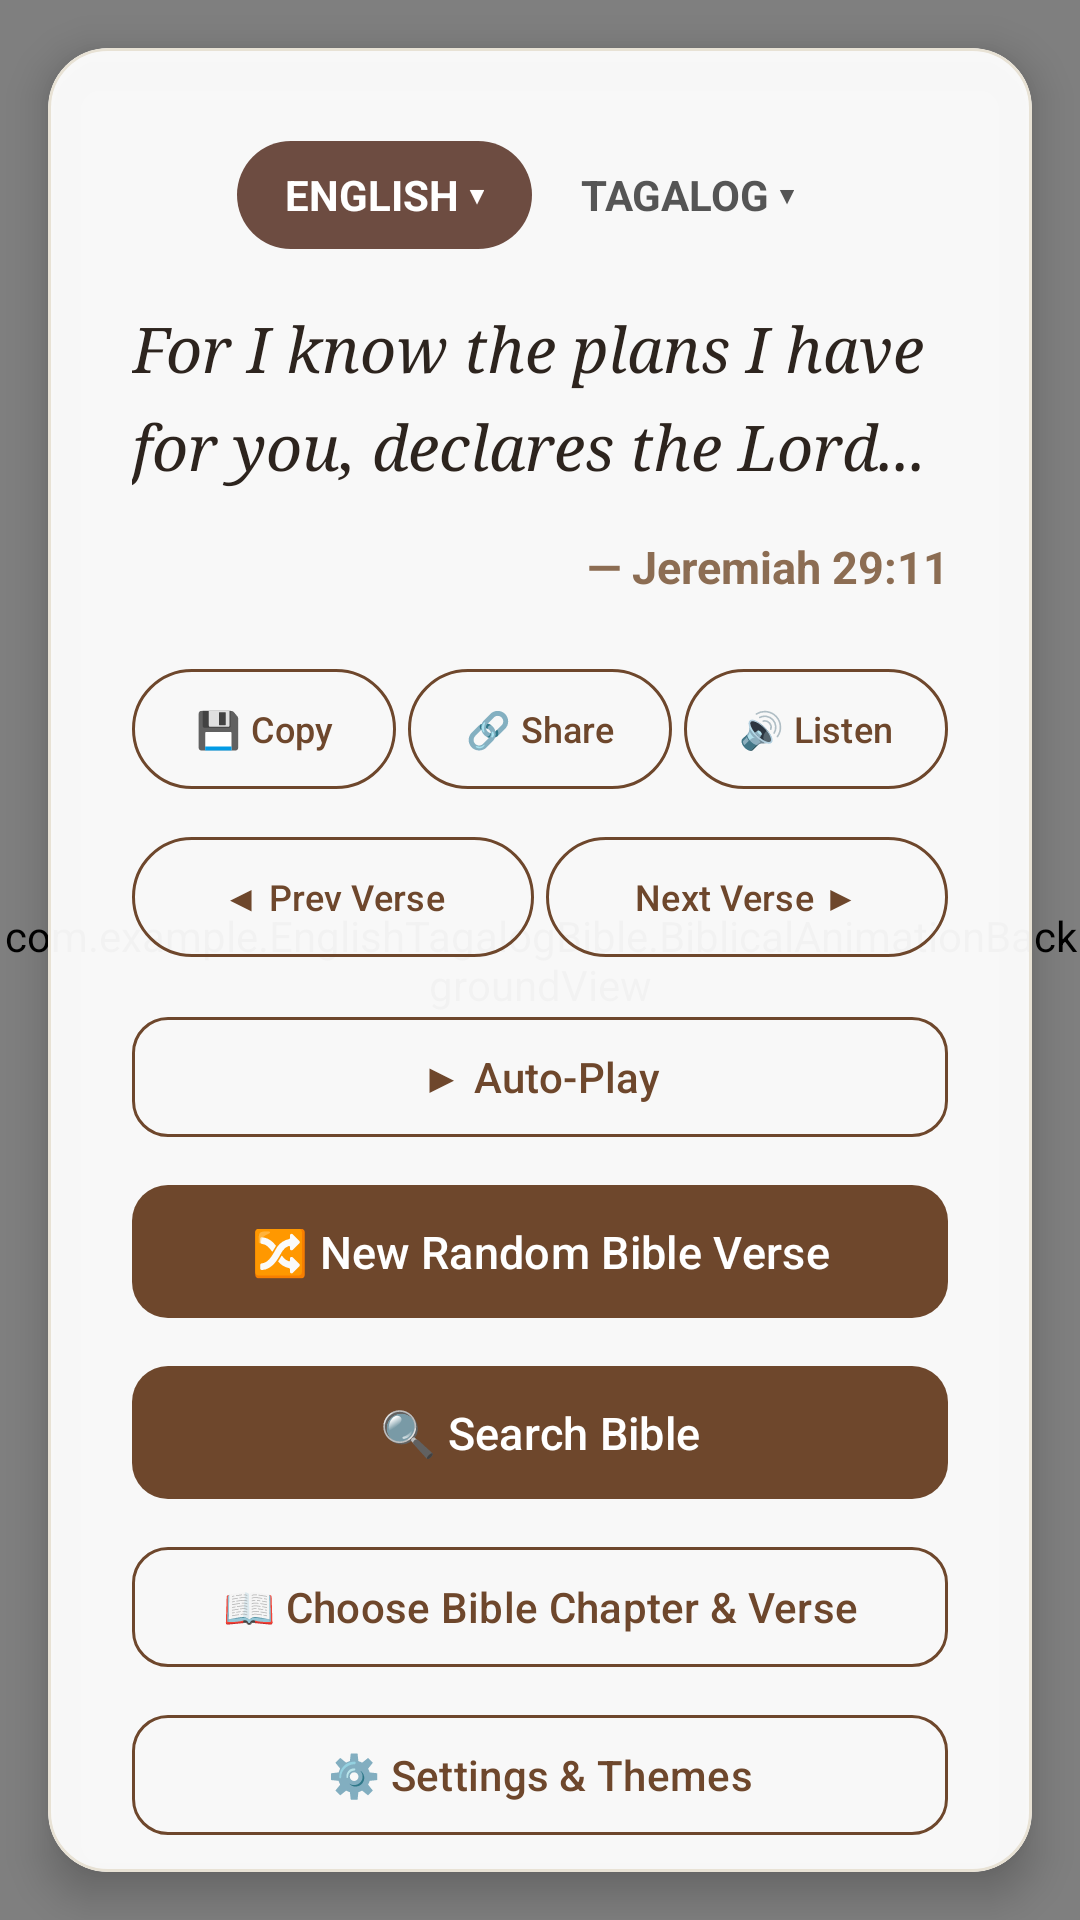

Write the Android layout XML for this screen, with the resource values it uses.
<!-- AndroidManifest.xml: application theme Theme.EnglishTagalogBible -->
<!-- res/layout/activity_main.xml -->
<?xml version="1.0" encoding="utf-8"?>
<RelativeLayout
    xmlns:android="http://schemas.android.com/apk/res/android"
    xmlns:app="http://schemas.android.com/apk/res-auto"
    android:layout_width="match_parent"
    android:layout_height="match_parent"
    android:background="@drawable/bg_gradient">
    
    
    <com.example.EnglishTagalogBible.BiblicalAnimationBackgroundView
        android:id="@+id/animatedBackgroundView"
        android:layout_width="match_parent"
        android:layout_height="match_parent" />

    
    <com.google.android.material.card.MaterialCardView
        android:id="@+id/verseCard"
        android:layout_width="match_parent"
        android:layout_height="match_parent"
        android:layout_margin="16dp"
        app:cardCornerRadius="20dp"
        app:cardElevation="8dp"
        app:cardBackgroundColor="#F2FFFFFF"
        app:strokeWidth="1dp"
        app:strokeColor="#E8E2D5">

        
        <ScrollView
            android:layout_width="match_parent"
            android:layout_height="match_parent"
            android:fillViewport="true"
            android:scrollbars="none">

            <LinearLayout
                android:layout_width="match_parent"
                android:layout_height="wrap_content"
                android:orientation="vertical"
                android:padding="28dp">

                
                <include
                    android:id="@+id/languageTogglePill"
                    layout="@layout/layout_language_toggle"
                    android:layout_width="wrap_content"
                    android:layout_height="wrap_content"
                    android:layout_gravity="center_horizontal"
                    android:layout_marginBottom="16dp" />

                
                <TextView
                    android:id="@+id/tvVerseText"
                    android:layout_width="match_parent"
                    android:layout_height="wrap_content"
                    android:text="For I know the plans I have for you, declares the Lord..."
                    android:textSize="21sp"
                    android:textColor="#2D241E"
                    android:fontFamily="serif"
                    android:lineSpacingMultiplier="1.3"
                    android:textStyle="italic" />

                
                <TextView
                    android:id="@+id/tvVerseRef"
                    android:layout_width="match_parent"
                    android:layout_height="wrap_content"
                    android:layout_marginTop="16dp"
                    android:text="— Jeremiah 29:11"
                    android:textSize="15sp"
                    android:textColor="#8C6D53"
                    android:textStyle="bold"
                    android:gravity="end" />

                
                <LinearLayout
                    android:layout_width="match_parent"
                    android:layout_height="wrap_content"
                    android:layout_marginTop="20dp"
                    android:orientation="horizontal"
                    android:weightSum="3">

                    <com.google.android.material.button.MaterialButton
                        android:id="@+id/btnCopy"
                        style="?attr/materialButtonOutlinedStyle"
                        android:layout_width="0dp"
                        android:layout_height="wrap_content"
                        android:layout_weight="1"
                        android:text="💾 Copy"
                        android:textSize="12sp"
                        android:insetLeft="0dp"
                        android:insetRight="0dp"
                        android:paddingHorizontal="2dp"
                        android:textColor="#6E472C"
                        app:strokeColor="#6E472C"
                        android:layout_marginEnd="2dp" />

                    <com.google.android.material.button.MaterialButton
                        android:id="@+id/btnShare"
                        style="?attr/materialButtonOutlinedStyle"
                        android:layout_width="0dp"
                        android:layout_height="wrap_content"
                        android:layout_weight="1"
                        android:text="🔗 Share"
                        android:textSize="12sp"
                        android:insetLeft="0dp"
                        android:insetRight="0dp"
                        android:paddingHorizontal="2dp"
                        android:textColor="#6E472C"
                        app:strokeColor="#6E472C"
                        android:layout_marginStart="2dp"
                        android:layout_marginEnd="2dp" />

                    <com.google.android.material.button.MaterialButton
                        android:id="@+id/btnSpeak"
                        style="?attr/materialButtonOutlinedStyle"
                        android:layout_width="0dp"
                        android:layout_height="wrap_content"
                        android:layout_weight="1"
                        android:text="🔊 Listen"
                        android:textSize="12sp"
                        android:insetLeft="0dp"
                        android:insetRight="0dp"
                        android:paddingHorizontal="2dp"
                        android:textColor="#6E472C"
                        app:strokeColor="#6E472C"
                        android:layout_marginStart="2dp" />
                </LinearLayout>

                
                <LinearLayout
                    android:layout_width="match_parent"
                    android:layout_height="wrap_content"
                    android:layout_marginTop="8dp"
                    android:orientation="horizontal"
                    android:weightSum="2">

                    <com.google.android.material.button.MaterialButton
                        android:id="@+id/btnPrev"
                        style="?attr/materialButtonOutlinedStyle"
                        android:layout_width="0dp"
                        android:layout_height="wrap_content"
                        android:layout_weight="1"
                        android:text="◀ Prev Verse"
                        android:textSize="12sp"
                        android:insetLeft="0dp"
                        android:insetRight="0dp"
                        android:textColor="#6E472C"
                        app:strokeColor="#6E472C"
                        android:layout_marginEnd="2dp" />

                    <com.google.android.material.button.MaterialButton
                        android:id="@+id/btnNext"
                        style="?attr/materialButtonOutlinedStyle"
                        android:layout_width="0dp"
                        android:layout_height="wrap_content"
                        android:layout_weight="1"
                        android:text="Next Verse ▶"
                        android:textSize="12sp"
                        android:insetLeft="0dp"
                        android:insetRight="0dp"
                        android:textColor="#6E472C"
                        app:strokeColor="#6E472C"
                        android:layout_marginStart="2dp" />
                </LinearLayout>

                
                <com.google.android.material.button.MaterialButton
                    android:id="@+id/btnAutoPlay"
                    style="?attr/materialButtonOutlinedStyle"
                    android:layout_width="match_parent"
                    android:layout_height="wrap_content"
                    android:layout_marginTop="12dp"
                    android:text="▶ Auto-Play"
                    android:textSize="14sp"
                    android:textColor="#6E472C"
                    app:strokeColor="#6E472C"
                    app:cornerRadius="12dp" />

                
                <com.google.android.material.button.MaterialButton
                    android:id="@+id/btnRefresh"
                    android:layout_width="match_parent"
                    android:layout_height="wrap_content"
                    android:layout_marginTop="8dp"
                    android:text="🔀 New Random Bible Verse"
                    android:textSize="15sp"
                    android:paddingVertical="12dp"
                    app:backgroundTint="#6E472C"
                    app:cornerRadius="12dp" />

                
                <com.google.android.material.button.MaterialButton
                    android:id="@+id/btnSearch"
                    android:layout_width="match_parent"
                    android:layout_height="wrap_content"
                    android:layout_marginTop="8dp"
                    android:text="🔍 Search Bible"
                    android:textAllCaps="false"
                    android:textSize="15sp"
                    android:paddingVertical="12dp"
                    app:backgroundTint="#6E472C"
                    app:cornerRadius="12dp" />

                
                <com.google.android.material.button.MaterialButton
                    android:id="@+id/btnSelectManual"
                    style="?attr/materialButtonOutlinedStyle"
                    android:layout_width="match_parent"
                    android:layout_height="wrap_content"
                    android:layout_marginTop="8dp"
                    android:text="📖 Choose Bible Chapter &amp; Verse"
                    android:textColor="#6E472C"
                    app:strokeColor="#6E472C"
                    app:cornerRadius="12dp" />

                
                <com.google.android.material.button.MaterialButton
                    android:id="@+id/btnSettings"
                    style="?attr/materialButtonOutlinedStyle"
                    android:layout_width="match_parent"
                    android:layout_height="wrap_content"
                    android:layout_marginTop="8dp"
                    android:text="⚙️ Settings &amp; Themes"
                    android:textColor="#6E472C"
                    app:strokeColor="#6E472C"
                    app:cornerRadius="12dp" />

                
                <com.google.android.material.button.MaterialButton
                    android:id="@+id/btnAbout"
                    style="?attr/materialButtonOutlinedStyle"
                    android:layout_width="match_parent"
                    android:layout_height="wrap_content"
                    android:layout_marginTop="8dp"
                    android:layout_marginBottom="4dp"
                    android:text="ℹ️ About &amp; Credits"
                    android:textColor="#6E472C"
                    app:strokeColor="#6E472C"
                    app:cornerRadius="12dp" />

            </LinearLayout>
        </ScrollView>
    </com.google.android.material.card.MaterialCardView>
</RelativeLayout>
<!-- res/layout/layout_language_toggle.xml (included above) -->
<?xml version="1.0" encoding="utf-8"?>
<LinearLayout xmlns:android="http://schemas.android.com/apk/res/android"
    android:layout_width="wrap_content"
    android:layout_height="wrap_content"
    android:orientation="horizontal"
    android:background="@drawable/bg_pill_container"
    android:padding="3dp"
    android:gravity="center">

    <TextView
        android:id="@+id/btnKjv"
        android:layout_width="wrap_content"
        android:layout_height="36dp"
        android:text="ENGLISH ▾"
        android:textSize="14sp"
        android:textStyle="bold"
        android:gravity="center"
        android:paddingHorizontal="16dp"
        android:background="@drawable/bg_pill_selected"
        android:textColor="@android:color/white" />

    <TextView
        android:id="@+id/btnTagalog"
        android:layout_width="wrap_content"
        android:layout_height="36dp"
        android:text="TAGALOG ▾"
        android:textSize="14sp"
        android:textStyle="bold"
        android:gravity="center"
        android:paddingHorizontal="16dp"
        android:background="@android:color/transparent"
        android:textColor="#555555" />

</LinearLayout>
<!-- resources referenced by this layout -->
<resources>
  <!-- drawable bg_gradient (drawable) -->
  <?xml version="1.0" encoding="utf-8"?>
  <shape xmlns:android="http://schemas.android.com/apk/res/android"
      android:shape="rectangle">
      <gradient
          android:angle="135"
          android:startColor="#F9F6F0"
          android:endColor="#EADcc9"
          android:type="linear" />
  </shape>
  <!-- drawable bg_pill_selected (drawable) -->
  <?xml version="1.0" encoding="utf-8"?>
  <shape xmlns:android="http://schemas.android.com/apk/res/android"
      android:shape="rectangle">
      <solid android:color="#6D4C41" /> 
      <corners android:radius="18dp" />
  </shape>
  <style name="Theme.EnglishTagalogBible" parent="Theme.Material3.DayNight.NoActionBar">
          
          <item name="colorPrimary">#6E472C</item>
          <item name="android:statusBarColor">#6E472C</item>
      </style>
</resources>
